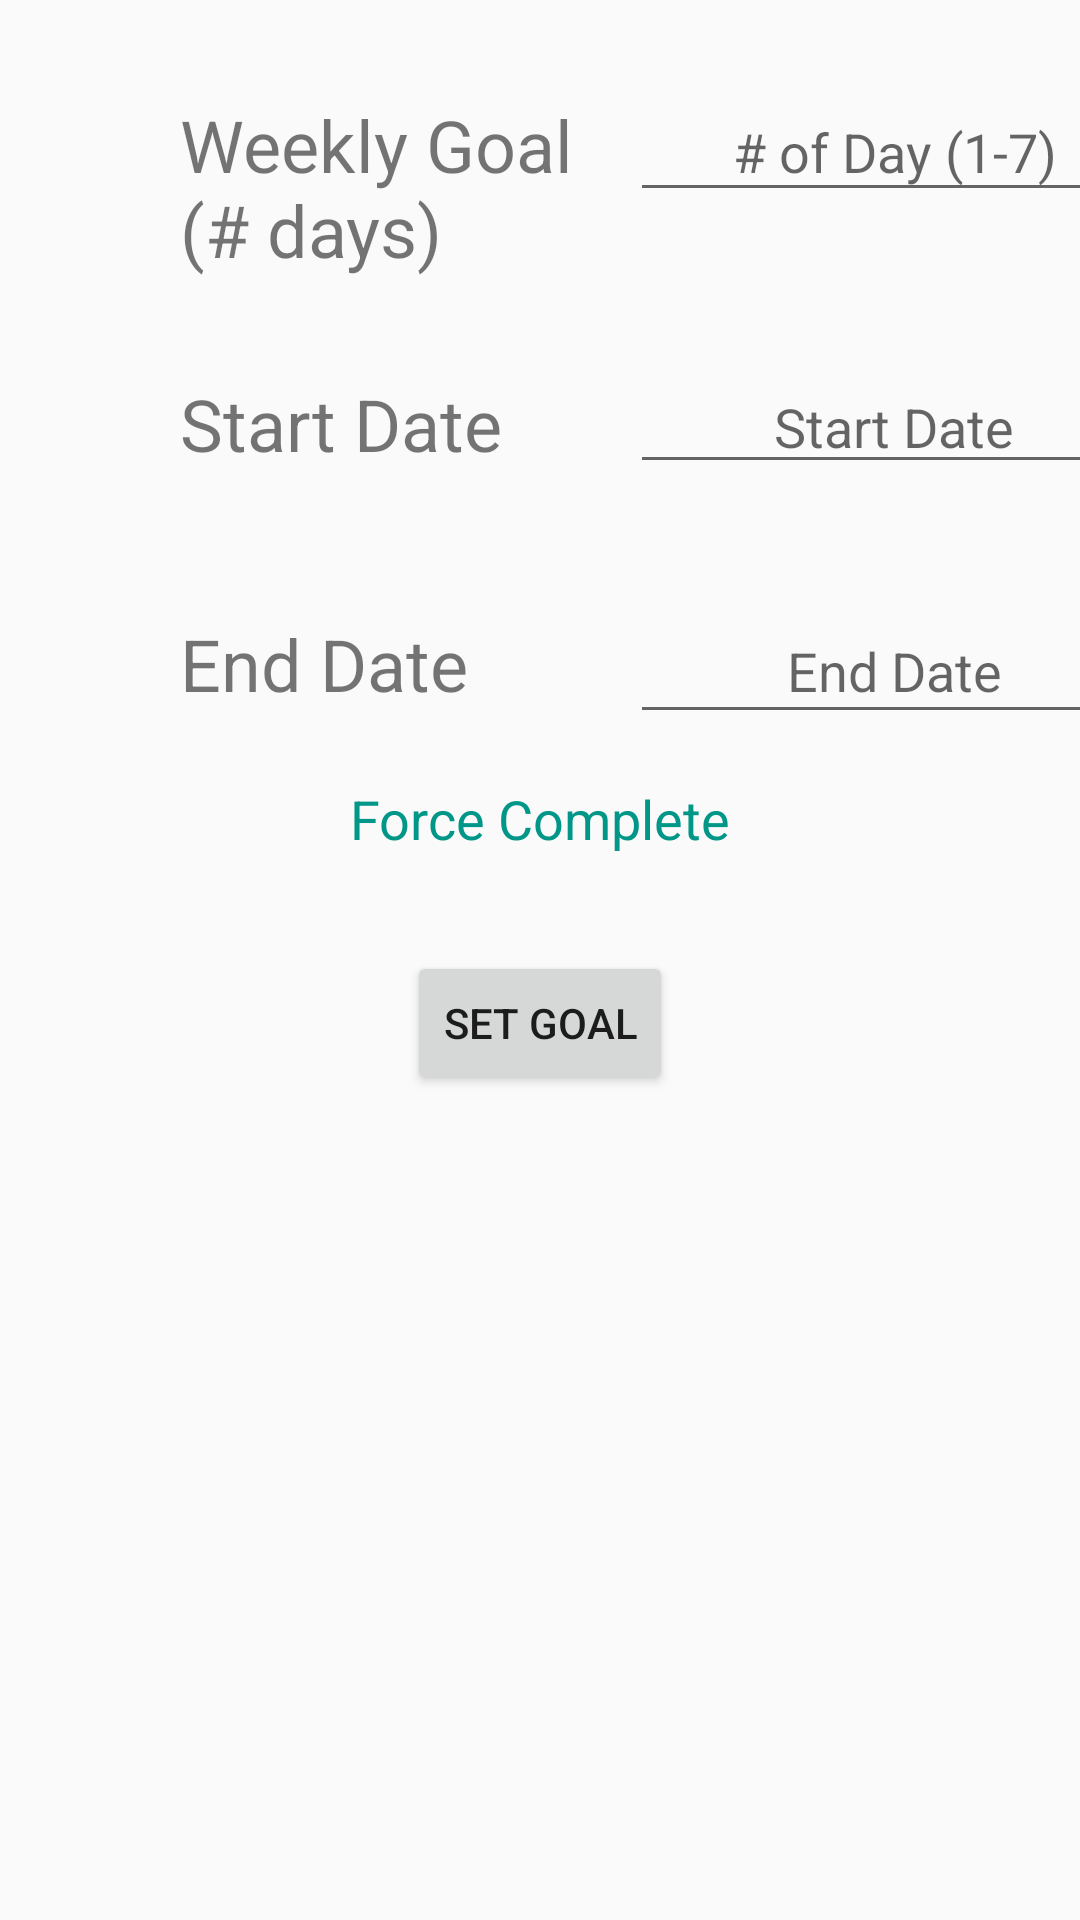

Reconstruct the res/layout file that produces this screen, plus the resources it refers to.
<!-- AndroidManifest.xml: application theme AppTheme -->
<!-- res/layout/fragment_goal.xml -->
<?xml version="1.0" encoding="utf-8"?>
<androidx.constraintlayout.widget.ConstraintLayout xmlns:android="http://schemas.android.com/apk/res/android"
    xmlns:app="http://schemas.android.com/apk/res-auto"
    xmlns:tools="http://schemas.android.com/tools"
    android:layout_width="match_parent"
    android:layout_height="match_parent">

    <EditText
        android:id="@+id/numDays"
        android:layout_width="176dp"
        android:layout_height="43dp"

        android:autofillHints="Number of Days for the total Goal"
        android:ems="10"
        android:hint="# of Day (1-7)"
        android:inputType="number"
        android:textAlignment="center"
        app:layout_constraintBaseline_toBaselineOf="@+id/textView"
        app:layout_constraintStart_toEndOf="@+id/textView" />

    <EditText
        android:id="@+id/startDate"
        android:layout_width="176dp"
        android:layout_height="40dp"
        android:autofillHints="Start Date"
        android:clickable="true"
        android:editable="true"
        android:ems="10"
        android:focusable="false"
        android:hint="Start Date"
        android:inputType="date"
        android:textAlignment="center"
        app:layout_constraintBaseline_toBaselineOf="@+id/textView5"
        app:layout_constraintStart_toEndOf="@+id/textView5" />

    <EditText
        android:id="@+id/endDate"
        android:layout_width="176dp"
        android:layout_height="45dp"
        android:autofillHints="End Date"
        android:clickable="true"
        android:editable="true"
        android:ems="10"
        android:focusable="false"
        android:hint="End Date"
        android:inputType="date"
        android:textAlignment="center"
        app:layout_constraintBaseline_toBaselineOf="@+id/textView7"
        app:layout_constraintStart_toEndOf="@+id/textView7" />

    <TextView
        android:id="@+id/forceCompleteGoal"
        android:layout_width="wrap_content"
        android:layout_height="wrap_content"
        android:layout_marginStart="16dp"
        android:layout_marginTop="16dp"
        android:layout_marginEnd="16dp"
        android:text="Force Complete"
        android:textColor="#009688"
        android:textIsSelectable="true"
        android:textSize="18sp"
        app:layout_constraintEnd_toEndOf="parent"
        app:layout_constraintStart_toStartOf="parent"
        app:layout_constraintTop_toBottomOf="@+id/endDate" />

    <Button
        android:id="@+id/setGoal"
        android:layout_width="wrap_content"
        android:layout_height="wrap_content"
        android:layout_marginTop="32dp"
        android:text="Set Goal"
        app:layout_constraintEnd_toEndOf="parent"
        app:layout_constraintStart_toStartOf="parent"
        app:layout_constraintTop_toBottomOf="@+id/forceCompleteGoal" />

    <TextView
        android:id="@+id/textView"
        android:layout_width="150dp"
        android:layout_height="61dp"
        android:layout_marginStart="60dp"
        android:layout_marginTop="32dp"
        android:text="Weekly Goal (# days)"
        android:textSize="24sp"
        app:layout_constraintStart_toStartOf="parent"
        app:layout_constraintTop_toTopOf="parent" />

    <TextView
        android:id="@+id/textView5"
        android:layout_width="150dp"
        android:layout_height="48dp"
        android:layout_marginStart="60dp"
        android:layout_marginTop="32dp"
        android:text="Start Date"
        android:textSize="24sp"
        app:layout_constraintStart_toStartOf="parent"
        app:layout_constraintTop_toBottomOf="@+id/textView" />

    <TextView
        android:id="@+id/textView7"
        android:layout_width="150dp"
        android:layout_height="48dp"
        android:layout_marginStart="60dp"
        android:layout_marginTop="32dp"
        android:text="End Date"
        android:textSize="24sp"
        app:layout_constraintStart_toStartOf="parent"
        app:layout_constraintTop_toBottomOf="@+id/textView5" />

</androidx.constraintlayout.widget.ConstraintLayout>
<!-- resources referenced by this layout -->
<resources>
  <style name="AppTheme" parent="Theme.AppCompat.Light.DarkActionBar">
          
          <item name="colorPrimary">@color/colorPrimary</item>
          <item name="colorPrimaryDark">@color/colorPrimaryDark</item>
          <item name="colorAccent">@color/colorAccent</item>
      </style>
  <!-- not gathered from this repository: default colours our renderer supplied (Android Studio template values) -->
  <color name="colorPrimary">#FF6200EE</color>
  <color name="colorPrimaryDark">#FF3700B3</color>
  <color name="colorAccent">#FF03DAC5</color>
</resources>
